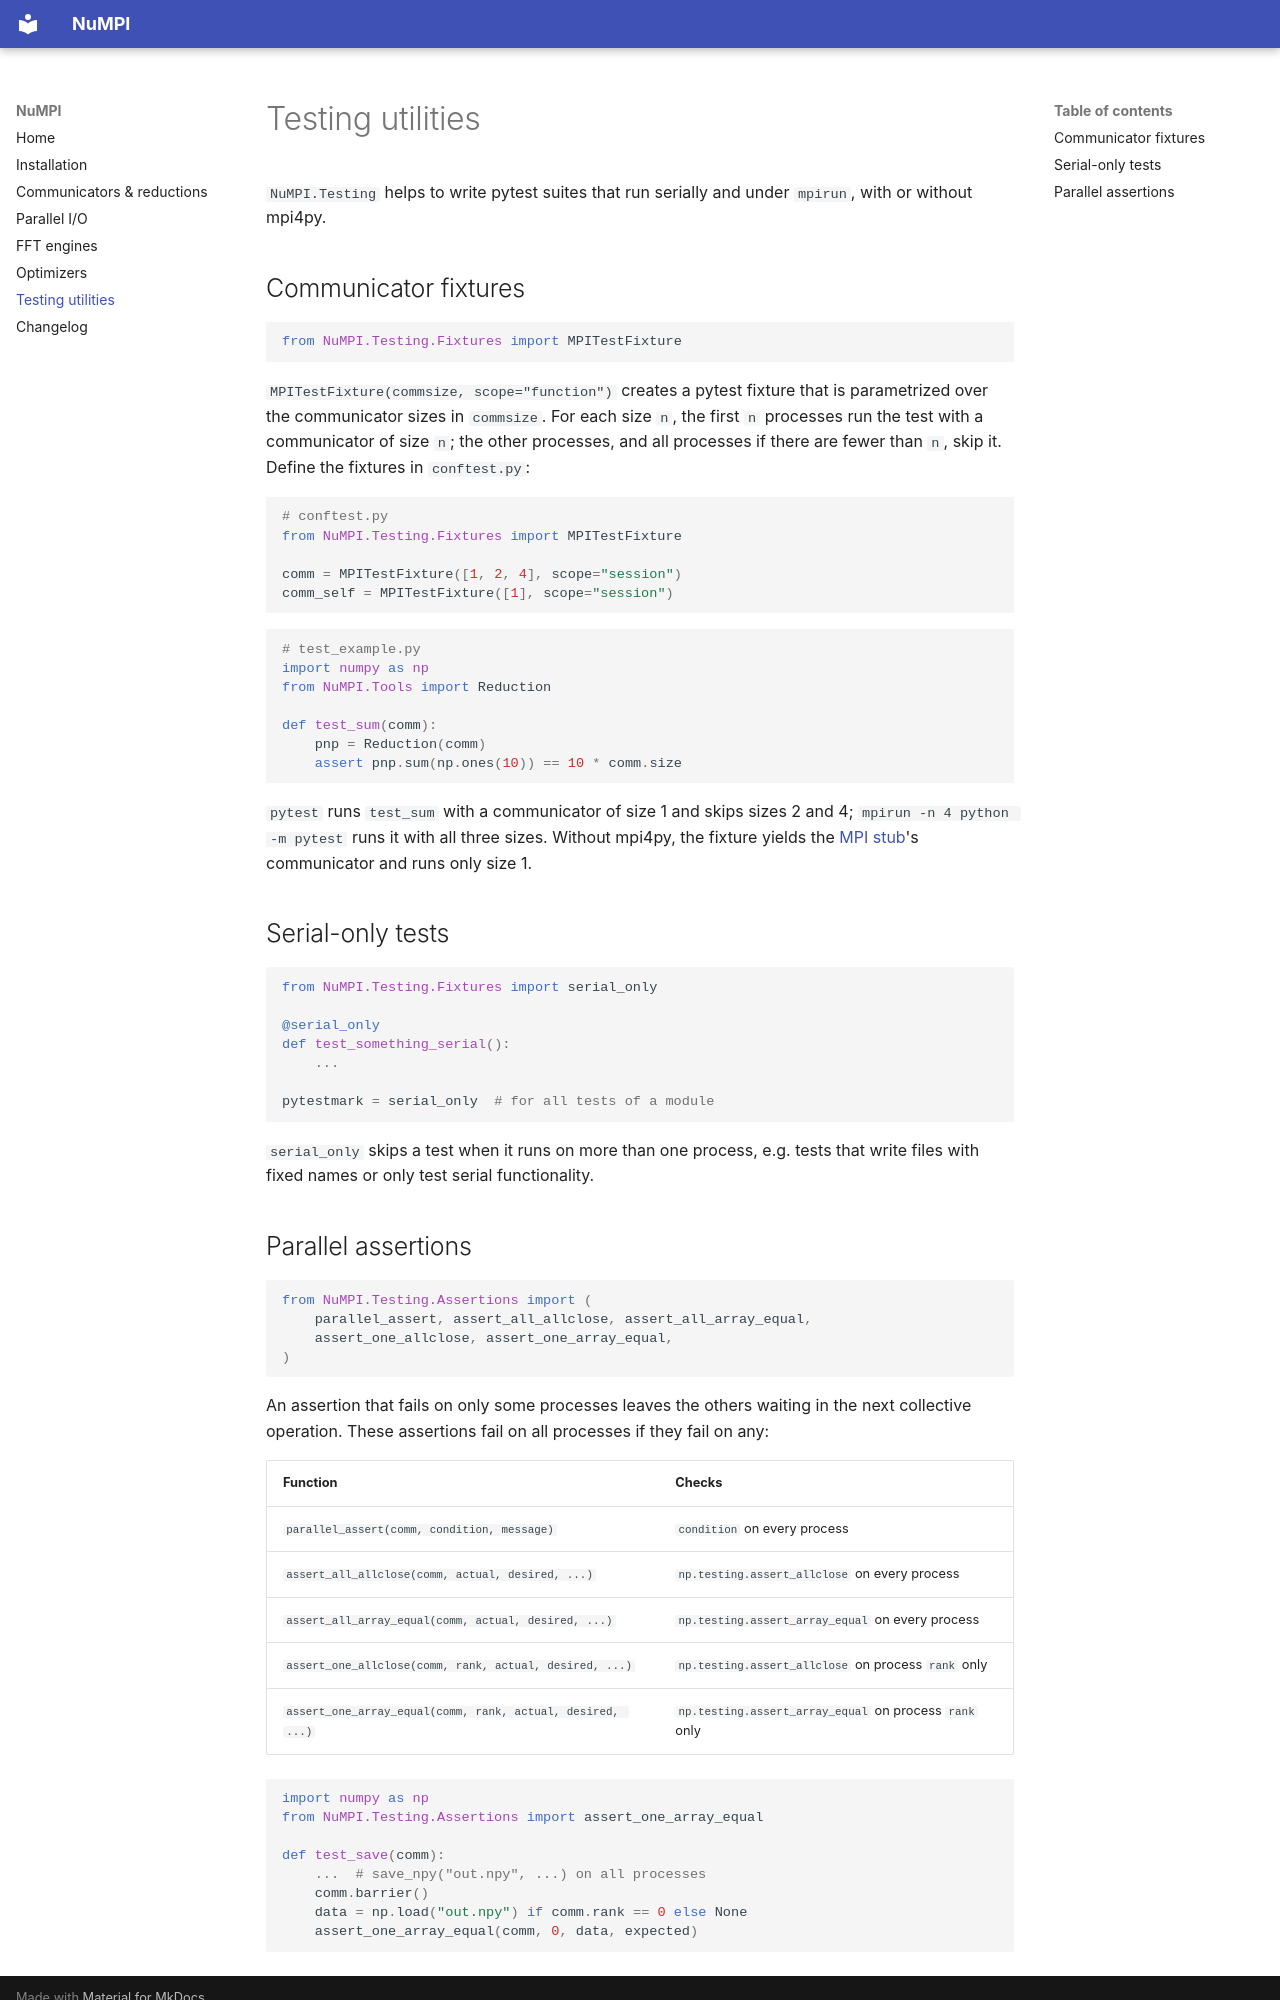

repository: muSpectre/NuMPI · page: testing/index.html · generator: mkdocs

# Testing utilities

`NuMPI.Testing` helps to write pytest suites that run serially and under
`mpirun`, with or without mpi4py.

## Communicator fixtures

```python
from NuMPI.Testing.Fixtures import MPITestFixture
```

`MPITestFixture(commsize, scope="function")` creates a pytest fixture that is
parametrized over the communicator sizes in `commsize`. For each size `n`, the
first `n` processes run the test with a communicator of size `n`; the other
processes, and all processes if there are fewer than `n`, skip it. Define the
fixtures in `conftest.py`:

```python
# conftest.py
from NuMPI.Testing.Fixtures import MPITestFixture

comm = MPITestFixture([1, 2, 4], scope="session")
comm_self = MPITestFixture([1], scope="session")
```

```python
# test_example.py
import numpy as np
from NuMPI.Tools import Reduction

def test_sum(comm):
    pnp = Reduction(comm)
    assert pnp.sum(np.ones(10)) == 10 * comm.size
```

`pytest` runs `test_sum` with a communicator of size 1 and skips sizes 2 and
4; `mpirun -n 4 python -m pytest` runs it with all three sizes. Without mpi4py,
the fixture yields the [MPI stub](mpi.md#the-mpi-stub)'s communicator and runs
only size 1.

## Serial-only tests

```python
from NuMPI.Testing.Fixtures import serial_only

@serial_only
def test_something_serial():
    ...

pytestmark = serial_only  # for all tests of a module
```

`serial_only` skips a test when it runs on more than one process, e.g. tests
that write files with fixed names or only test serial functionality.
